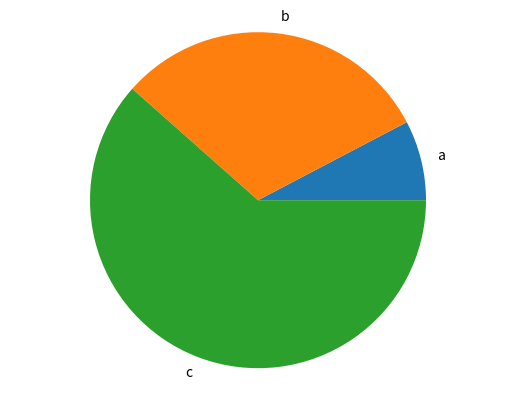

Source code (Python):
import matplotlib

matplotlib.use('Agg')  # Usa un backend sin interfaz gráfica
import matplotlib.pyplot as plt

# Código para graficar
def generate_bar_chart(name,labels,values):
    fig, ax =plt.subplots()
    ax.bar(labels,values)
    plt.savefig(f'./imagenes/{name}.png')  # Guarda el gráfico en el archivo 'grafico.png'

def generate_pie_chart(labels,values):
    fig, ax =plt.subplots()
    ax.pie(values, labels =labels)
    ax.axis('equal')
    plt.savefig('grafico2.png')  # Guarda el gráfico en el archivo 'grafico.png'


if __name__ == '__main__':
    labels = ['a', 'b', 'c']
    values =[10,40,80]
    #generate_bar_chart(label,values)
    generate_pie_chart(labels, values)


# Si no necesitas mostrar el gráfico, no pongas plt.show() en el código





